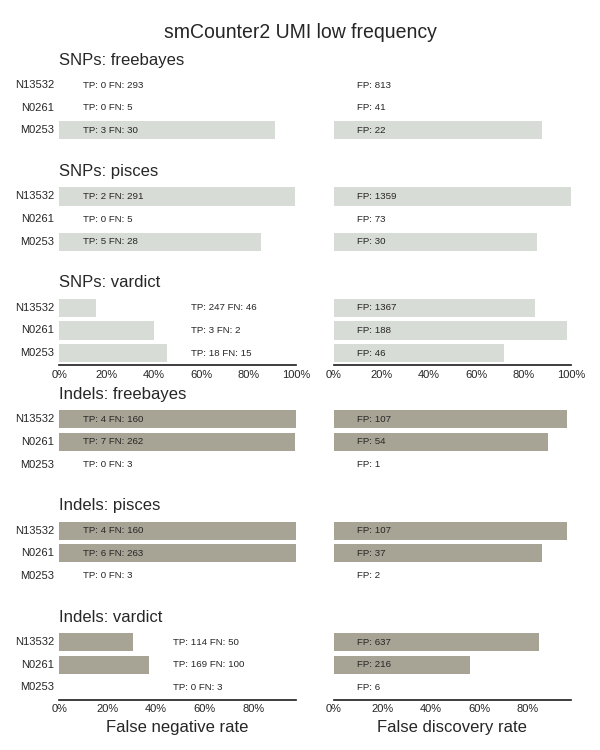

The data file committed next to this chart (first rows):
sample, caller, vtype, metric, value
M0253, freebayes, SNPs, tp, 3
M0253, freebayes, Indels, tp, 0
M0253, freebayes, SNPs, fp, 22
M0253, freebayes, Indels, fp, 1
M0253, freebayes, SNPs, fn, 30
M0253, freebayes, Indels, fn, 3
M0253, pisces, SNPs, tp, 5
M0253, pisces, Indels, tp, 0
M0253, pisces, SNPs, fp, 30
M0253, pisces, Indels, fp, 2
M0253, pisces, SNPs, fn, 28
M0253, pisces, Indels, fn, 3
M0253, vardict, SNPs, tp, 18
M0253, vardict, Indels, tp, 0
M0253, vardict, SNPs, fp, 46
M0253, vardict, Indels, fp, 6
M0253, vardict, SNPs, fn, 15
M0253, vardict, Indels, fn, 3
N0261, pisces, SNPs, tp, 0
N0261, pisces, Indels, tp, 6
N0261, pisces, SNPs, fp, 73
N0261, pisces, Indels, fp, 37
N0261, pisces, SNPs, fn, 5
N0261, pisces, Indels, fn, 263
N0261, vardict, SNPs, tp, 3
N0261, vardict, Indels, tp, 169
N0261, vardict, SNPs, fp, 188
N0261, vardict, Indels, fp, 216
N0261, vardict, SNPs, fn, 2
N0261, vardict, Indels, fn, 100
N0261, freebayes, SNPs, tp, 0
N0261, freebayes, Indels, tp, 7
N0261, freebayes, SNPs, fp, 41
N0261, freebayes, Indels, fp, 54
N0261, freebayes, SNPs, fn, 5
N0261, freebayes, Indels, fn, 262
N13532, freebayes, SNPs, tp, 0
N13532, freebayes, Indels, tp, 4
N13532, freebayes, SNPs, fp, 813
N13532, freebayes, Indels, fp, 107
N13532, freebayes, SNPs, fn, 293
N13532, freebayes, Indels, fn, 160
N13532, vardict, SNPs, tp, 247
N13532, vardict, Indels, tp, 114
N13532, vardict, SNPs, fp, 1367
N13532, vardict, Indels, fp, 637
N13532, vardict, SNPs, fn, 46
N13532, vardict, Indels, fn, 50
N13532, pisces, SNPs, tp, 2
N13532, pisces, Indels, tp, 4
N13532, pisces, SNPs, fp, 1359
N13532, pisces, Indels, fp, 107
N13532, pisces, SNPs, fn, 291
N13532, pisces, Indels, fn, 160
